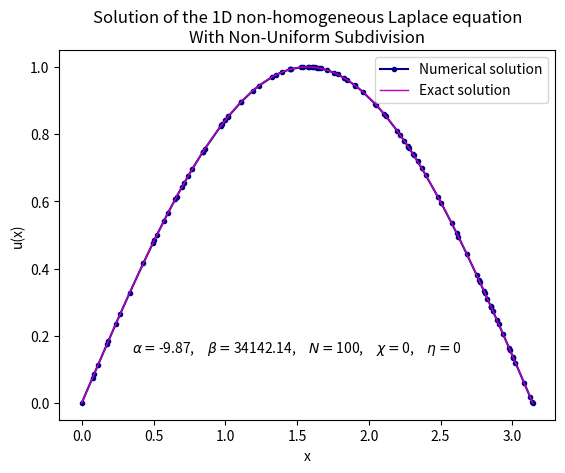

Write Python code to recreate this figure.
import numpy as np
import matplotlib.pyplot as plt
from random import seed, random

def FiniteDifferenceMethodNonUniform(alpha, beta, f, subdivision, chi, eta):
    N = len(subdivision) - 1  # number of subdivisions (intervals)
    h = np.diff(subdivision)  # step sizes (hi)

    # Setting up the right-hand side vector f at the interior points
    fh = np.array([f(xi) for xi in subdivision[1:-1]])
    fh[0] = fh[0] + 2*alpha*chi/(h[0]*(h[0] + h[1]))
    fh[-1] = fh[-1] + 2*alpha*eta/(h[-1]*(h[-2] + h[-1]))

    # Creating the coefficient matrix A for non-uniform grid
    A = np.zeros((N-1, N-1))
    for i in range(N-1):
        if i > 0:
            A[i, i-1] = -2*alpha / (h[i] * (h[i] + h[i+1]))
        A[i, i] = 2 * alpha / (h[i] * h[i+1]) + beta
        if i < N-2:
            A[i, i+1] = -2*alpha / (h[i+1] * (h[i] + h[i+1]))

    # Solving the system A uh = fh using NumPy
    uh = np.linalg.solve(A, fh)

    # Adding boundary conditions u(a) = chi and u(b) = eta
    u = np.zeros(N + 1)
    u[0] = chi
    u[-1] = eta
    u[1:-1] = uh
    
    return subdivision, u

def generateRandomSubdivision(a, b, N):
    # seed random number generator
    seed(2)
    # generating random numbers between [a,b]
    randomPoints = []
    subdivision = np.zeros(N+1)
    subdivision[0] = a
    subdivision[-1] = b
    for _ in range(N-1):
        while True:
            randomValue = a + (b-a)*random()
            if randomValue != a and randomValue not in randomPoints:
                break 
        randomPoints.append(randomValue)
    subdivision[1:-1] = np.sort(randomPoints) 
    
    return subdivision


# Example 2
a = 0  # left boundary
b = np.pi  # right boundary
alpha = -np.pi**2  # coefficient for u''(x)
beta = 10000*(2+np.sqrt(2))  # coefficient for u(x)
N = 100  # number of subdivisions (intervals)
chi = 0  # non-homogeneous boundary at x = a
eta = 0  # non-homogeneous boundary at x = b

# Creating subdivision
subdivision = generateRandomSubdivision(a, b, N)

# Defining function f(x)
def f(x):
    return (10000*(2+np.sqrt(2))-np.pi**2)*np.sin(x)

# Exact solution
x_exact = np.linspace(a, b, 200)
u_exact = np.sin(x_exact)

# Solving the equation
x, u = FiniteDifferenceMethodNonUniform(alpha, beta, f, subdivision, chi, eta)

# Plotting the solution
plt.plot(x, u, label='Numerical solution', marker = 'o', ms = 3, c = 'navy')
plt.plot(x_exact, u_exact, label='Exact solution', linewidth = 1, c = 'm')
text = r"$\alpha = $" + f"{round(alpha,2)}," + r"$\quad \beta = $" + f"{round(beta,2)}," + r"$\quad N = $" + f"{N},"   + r"$\quad \chi = $" + f"{round(chi,2)}," + r"$\quad \eta = $" + f"{round(eta,2)}"  
plt.text(0.35, 0.15, text)
plt.xlabel('x')
plt.ylabel('u(x)')
plt.title('Solution of the 1D non-homogeneous Laplace equation\nWith Non-Uniform Subdivision')
plt.legend()
plt.show()
